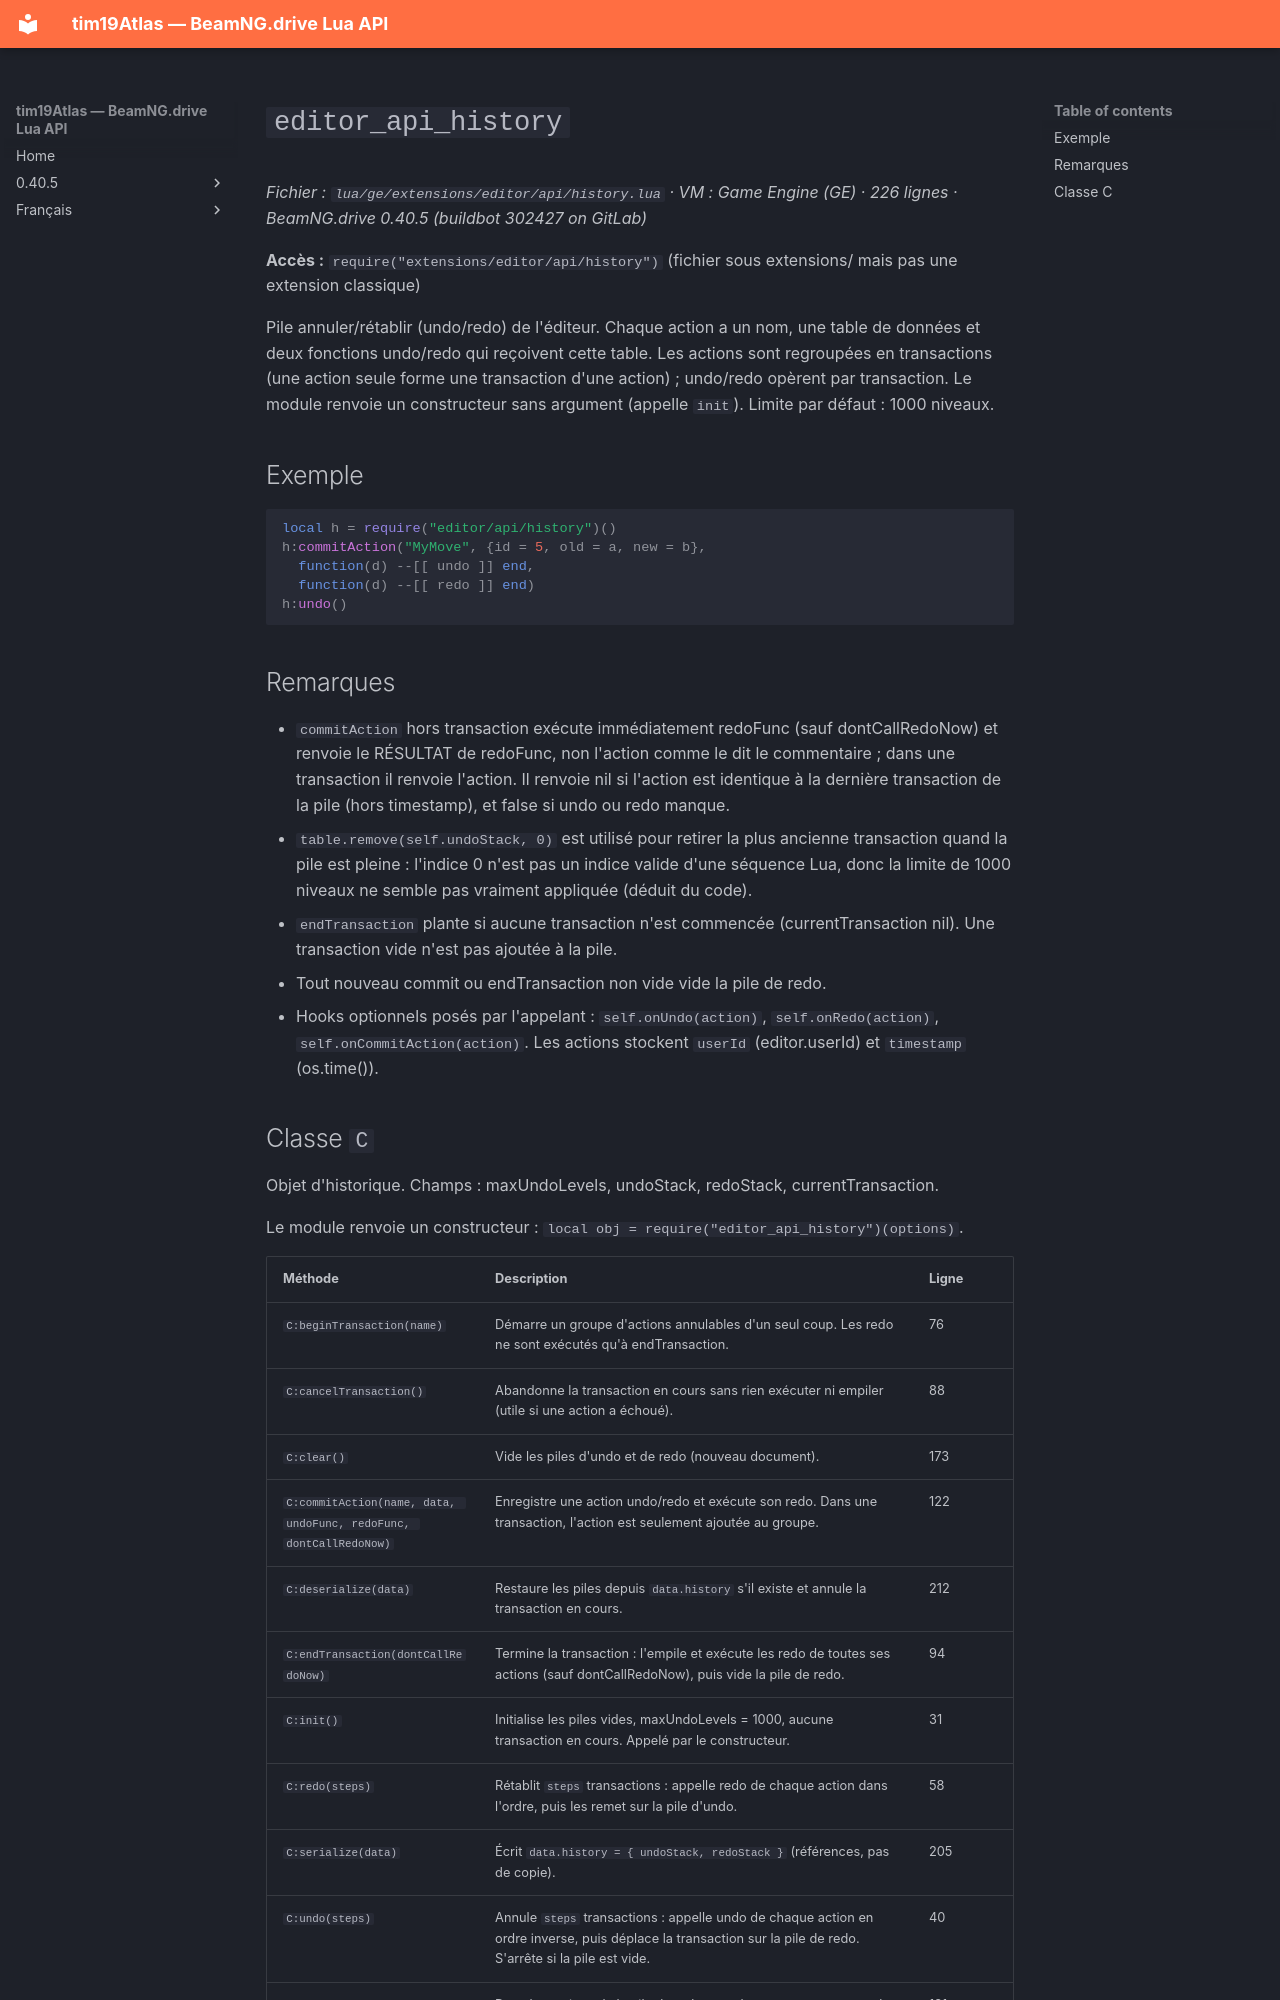

repository: Tim0219800/beamng-lua-atlas · page: fr/0.40.5/ge/extensions/editor/api/history.html · generator: mkdocs

# `editor_api_history`

*Fichier : `lua/ge/extensions/editor/api/history.lua` · VM : Game Engine (GE) · 226 lignes · BeamNG.drive 0.40.5 (buildbot 302427 on GitLab)*

**Accès :** `require("extensions/editor/api/history")` (fichier sous extensions/ mais pas une extension classique)

Pile annuler/rétablir (undo/redo) de l'éditeur. Chaque action a un nom, une table de données et deux fonctions undo/redo qui reçoivent cette table. Les actions sont regroupées en transactions (une action seule forme une transaction d'une action) ; undo/redo opèrent par transaction. Le module renvoie un constructeur sans argument (appelle `init`). Limite par défaut : 1000 niveaux.

## Exemple

```lua
local h = require("editor/api/history")()
h:commitAction("MyMove", {id = 5, old = a, new = b},
  function(d) --[[ undo ]] end,
  function(d) --[[ redo ]] end)
h:undo()
```

## Remarques

- `commitAction` hors transaction exécute immédiatement redoFunc (sauf dontCallRedoNow) et renvoie le RÉSULTAT de redoFunc, non l'action comme le dit le commentaire ; dans une transaction il renvoie l'action. Il renvoie nil si l'action est identique à la dernière transaction de la pile (hors timestamp), et false si undo ou redo manque.
- `table.remove(self.undoStack, 0)` est utilisé pour retirer la plus ancienne transaction quand la pile est pleine : l'indice 0 n'est pas un indice valide d'une séquence Lua, donc la limite de 1000 niveaux ne semble pas vraiment appliquée (déduit du code).
- `endTransaction` plante si aucune transaction n'est commencée (currentTransaction nil). Une transaction vide n'est pas ajoutée à la pile.
- Tout nouveau commit ou endTransaction non vide vide la pile de redo.
- Hooks optionnels posés par l'appelant : `self.onUndo(action)`, `self.onRedo(action)`, `self.onCommitAction(action)`. Les actions stockent `userId` (editor.userId) et `timestamp` (os.time()).
